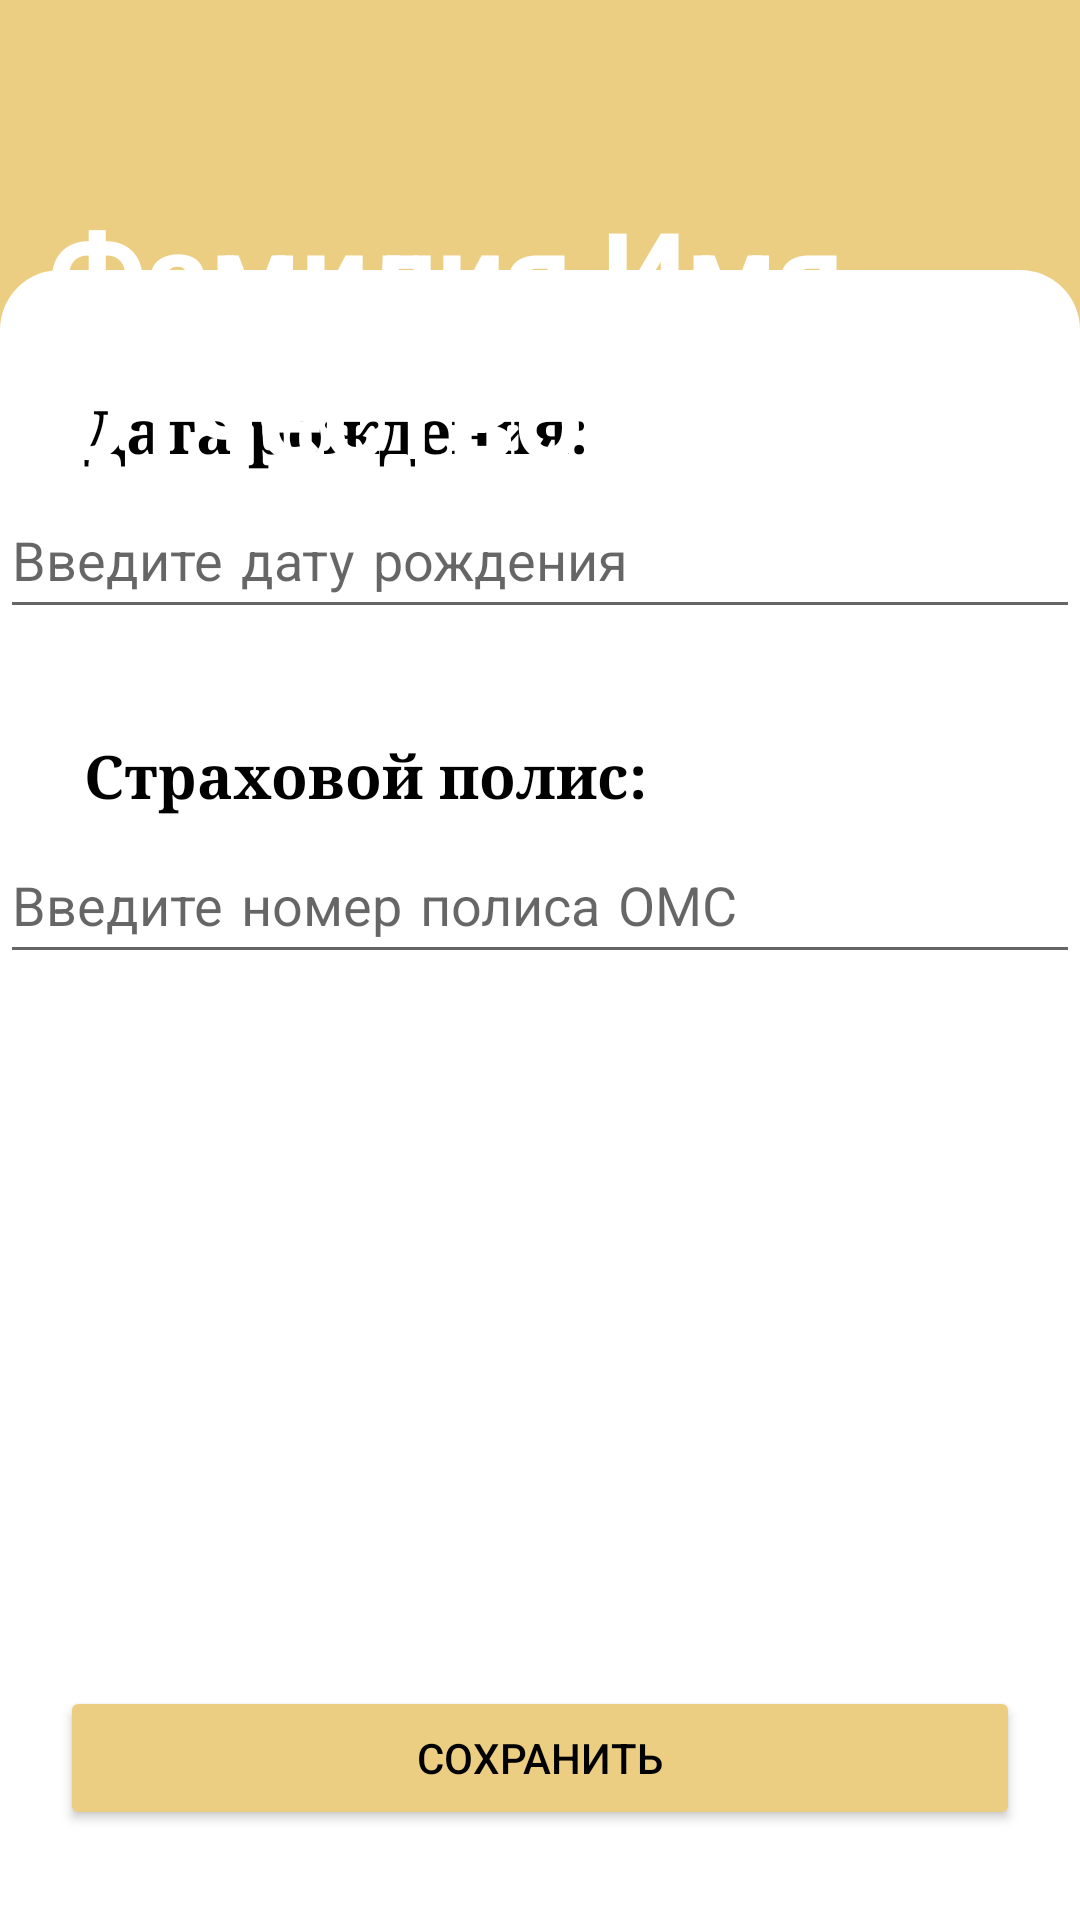

Produce the Android XML layout that renders to this screen, including the resource entries it uses.
<!-- AndroidManifest.xml: application theme Theme.DieOrDie -->
<!-- res/layout/fragment_profile.xml -->
<?xml version="1.0" encoding="utf-8"?>
<androidx.constraintlayout.widget.ConstraintLayout xmlns:android="http://schemas.android.com/apk/res/android"
    xmlns:app="http://schemas.android.com/apk/res-auto"
    xmlns:tools="http://schemas.android.com/tools"
    android:layout_width="match_parent"
    android:layout_height="match_parent"
    android:background="@color/secondary_background"
    tools:context=".views.fragments.ProfileFragment">


    <ImageView
        android:id="@+id/backlog2"
        android:layout_width="match_parent"
        android:layout_height="550sp"
        android:src="@drawable/rounded_card_1"
        app:layout_constraintBottom_toBottomOf="parent"
        app:layout_constraintEnd_toEndOf="parent"
        app:layout_constraintHorizontal_bias="0.0"
        app:layout_constraintStart_toStartOf="parent" />

    <TextView
        android:id="@+id/date_text_view"
        android:layout_width="wrap_content"
        android:layout_height="wrap_content"
        android:layout_marginStart="28dp"
        android:layout_marginTop="40dp"
        android:fontFamily="serif"
        android:text="Дата рождения:"
        android:textColor="@color/black"
        android:textSize="20sp"
        android:textStyle="bold"
        app:layout_constraintStart_toStartOf="parent"
        app:layout_constraintTop_toTopOf="@+id/backlog2" />

    <EditText
        android:id="@+id/date_input_edit_text1"
        android:layout_width="wrap_content"
        android:layout_height="wrap_content"
        android:layout_margin="8sp"
        android:layout_marginStart="20dp"
        android:layout_marginEnd="20dp"
        android:ems="22"
        android:fontFamily="casual"
        android:hint="Введите дату рождения"
        android:inputType="date"
        app:layout_constraintEnd_toEndOf="parent"
        app:layout_constraintStart_toStartOf="parent"
        app:layout_constraintTop_toBottomOf="@+id/date_text_view"
        tools:ignore="TouchTargetSizeCheck" />

    <TextView
        android:id="@+id/doc_text_view"
        android:layout_width="wrap_content"
        android:layout_height="wrap_content"
        android:layout_marginStart="28dp"
        android:layout_marginTop="80dp"
        android:fontFamily="serif"
        android:text="Страховой полис:"
        android:textColor="@color/black"
        android:textSize="20sp"
        android:textStyle="bold"
        app:layout_constraintStart_toStartOf="parent"
        app:layout_constraintTop_toTopOf="@+id/date_input_edit_text1" />

    <EditText
        android:id="@+id/doc_input_edit_text1"
        android:layout_width="wrap_content"
        android:layout_height="wrap_content"
        android:layout_margin="8sp"
        android:layout_marginStart="20dp"
        android:layout_marginEnd="20dp"
        android:ems="22"
        android:fontFamily="casual"
        android:hint="Введите номер полиса ОМС"
        android:inputType="date"
        app:layout_constraintEnd_toEndOf="parent"
        app:layout_constraintStart_toStartOf="parent"
        app:layout_constraintTop_toBottomOf="@+id/doc_text_view"
        tools:ignore="TouchTargetSizeCheck" />


    <TextView
        android:id="@+id/people_profile_full_name"
        android:layout_width="wrap_content"
        android:layout_height="wrap_content"
        android:layout_marginStart="16dp"
        android:layout_marginTop="64dp"
        android:text="Фамилия Имя Отчество"
        android:textColor="@color/white"
        android:textSize="40sp"
        android:textStyle="bold"
        app:layout_constraintStart_toStartOf="parent"
        app:layout_constraintTop_toTopOf="parent" />

    <Button
        android:id="@+id/enter_account_button"
        android:layout_width="match_parent"
        android:layout_height="wrap_content"
        android:layout_marginStart="20dp"
        android:layout_marginEnd="20dp"
        android:layout_marginBottom="30dp"
        android:text="Сохранить"
        android:textColor="@color/black"
        app:backgroundTint="@color/secondary_background"
        app:cornerRadius="20sp"
        app:layout_constraintBottom_toBottomOf="parent"
        app:layout_constraintEnd_toEndOf="parent"
        app:layout_constraintHorizontal_bias="1.0"
        app:layout_constraintStart_toStartOf="parent" />

    <TextView
        android:id="@+id/people_profile_info"
        android:layout_width="wrap_content"
        android:layout_height="wrap_content"
        android:layout_marginStart="8dp"
        android:layout_marginTop="560dp"

        android:layout_marginEnd="8dp"
        android:text="Lorem ipsum dolor sit amet, consectetur adipiscing
elit, sed do eiusmod tempor incididunt ut labore et dolore magna aliqua."
        app:layout_constraintEnd_toEndOf="parent"
        app:layout_constraintStart_toStartOf="parent"
        app:layout_constraintTop_toBottomOf="@+id/people_profile_full_name" />

</androidx.constraintlayout.widget.ConstraintLayout>
<!-- resources referenced by this layout -->
<resources>
  <color name="black">#FF000000</color>
  <color name="secondary_background">#ECCE83</color>
  <color name="white">#FFFFFFFF</color>
  <!-- drawable rounded_card_1 (drawable) -->
  <?xml version="1.0" encoding="utf-8"?>
  <shape xmlns:android="http://schemas.android.com/apk/res/android" >
      <solid android:color="@color/white" />
  
      <padding
          android:left="5dp"
          android:right="5dp"
          android:bottom="5dp"
          android:top="5dp" />
  
      <corners
          android:topLeftRadius="20sp"
          android:topRightRadius="20sp"/>
  </shape>
  <style name="Theme.DieOrDie" parent="Theme.MaterialComponents.DayNight.DarkActionBar">
          
          <item name="colorPrimary">@color/purple_500</item>
          <item name="colorPrimaryVariant">@color/purple_700</item>
          <item name="colorOnPrimary">@color/white</item>
          
          <item name="colorSecondary">@color/teal_200</item>
          <item name="colorSecondaryVariant">@color/teal_700</item>
          <item name="colorOnSecondary">@color/black</item>
          
          <item name="android:statusBarColor">?attr/colorPrimaryVariant</item>
          
      </style>
  <color name="purple_500">#FF6200EE</color>
  <color name="purple_700">#FF3700B3</color>
  <color name="teal_200">#FF03DAC5</color>
  <color name="teal_700">#FF018786</color>
</resources>
